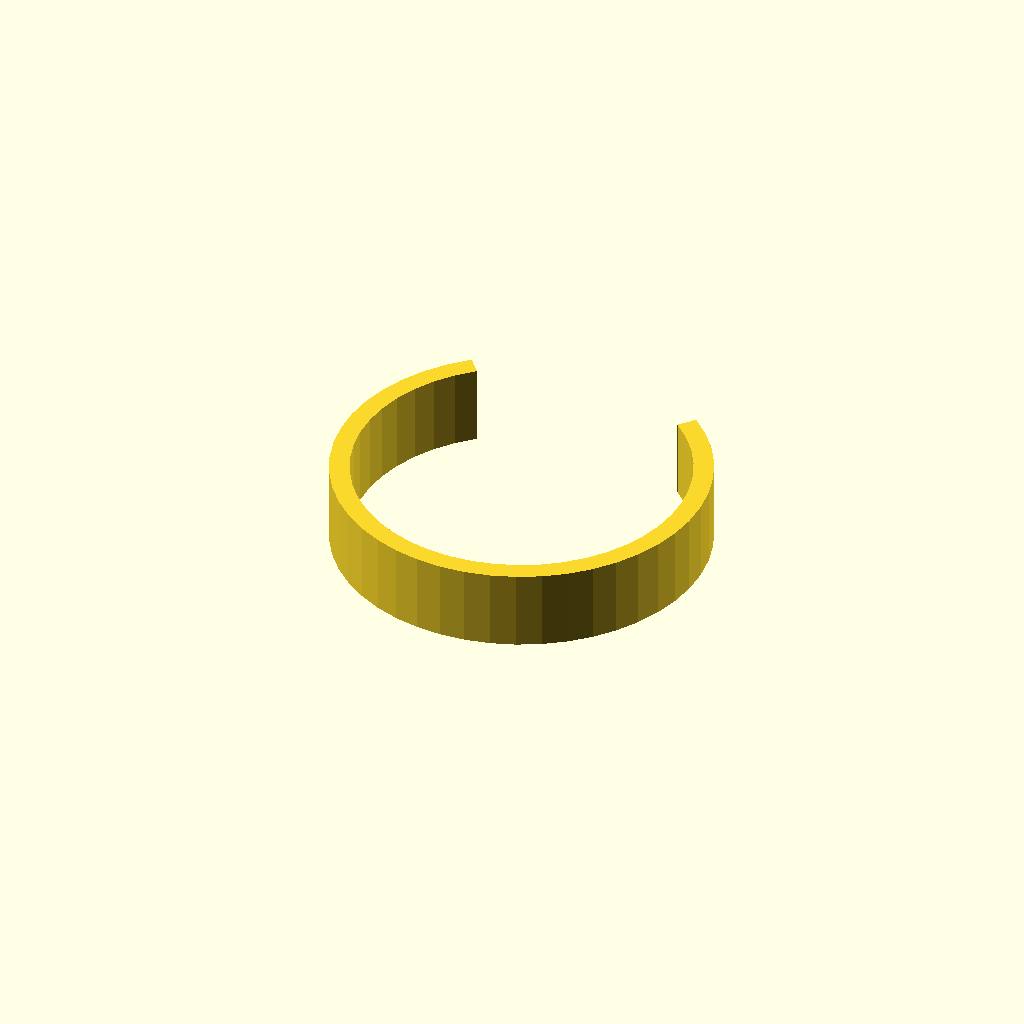
Cell 1: rendered with the file's own defaults.
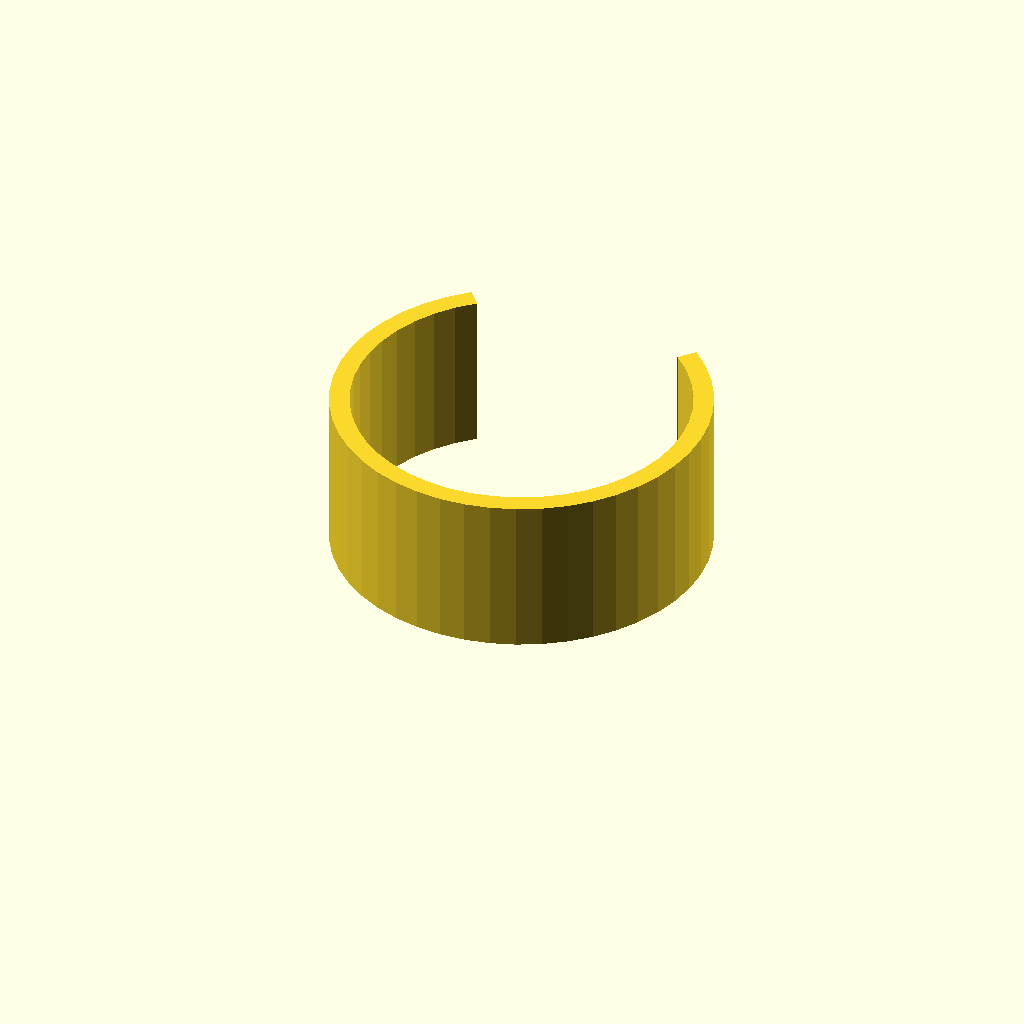
Cell 2: clip_w = 24 (everything else at default).
All cells are drawn from one camera (rotation 55°, 0°, 25°, orthographic, colour scheme Cornfield), so only the parameter changes between them.
The OpenSCAD source (optional_data/data/gen3/springclamps/part_0046.scad):
$fn = 32;

// ----------------------------------------------------------------------
// Spring clip: 56 mm outside, 3 mm band, 80 degree opening
// ----------------------------------------------------------------------

// --- parameters (mm) ---
outer_r = 28;             // clip outside radius
inner_r = 25;             // clip bore radius
band = 3;                 // band thickness
clip_w = 12;              // clip width
opening = 80;             // opening angle

clip_profile = [[-17.998, 21.449], [-20.735, 18.816], [-23.091, 15.837], [-25.022, 12.566], [-26.492, 9.065], [-27.475, 5.396], [-27.953, 1.628], [-27.916, -2.17], [-27.365, -5.928], [-26.311, -9.577], [-24.773, -13.049], [-22.779, -16.282], [-20.366, -19.215], [-17.579, -21.794], [-14.468, -23.973], [-11.09, -25.71], [-7.509, -26.974], [-3.789, -27.742], [0, -28], [3.789, -27.742], [7.509, -26.974], [11.09, -25.71], [14.468, -23.973], [17.579, -21.794], [20.366, -19.215], [22.779, -16.282], [24.773, -13.049], [26.311, -9.577], [27.365, -5.928], [27.916, -2.17], [27.953, 1.628], [27.475, 5.396], [26.492, 9.065], [25.022, 12.566], [23.091, 15.837], [20.735, 18.816], [17.998, 21.449], [16.07, 19.151], [18.514, 16.8], [20.617, 14.14], [22.341, 11.22], [23.654, 8.093], [24.531, 4.818], [24.958, 1.454], [24.925, -1.937], [24.433, -5.293], [23.492, -8.551], [22.119, -11.651], [20.339, -14.537], [18.184, -17.156], [15.695, -19.459], [12.917, -21.404], [9.902, -22.955], [6.704, -24.084], [3.383, -24.77], [0, -25], [-3.383, -24.77], [-6.704, -24.084], [-9.902, -22.955], [-12.917, -21.404], [-15.695, -19.459], [-18.184, -17.156], [-20.339, -14.537], [-22.119, -11.651], [-23.492, -8.551], [-24.433, -5.293], [-24.925, -1.937], [-24.958, 1.454], [-24.531, 4.818], [-23.654, 8.093], [-22.341, 11.22], [-20.617, 14.14], [-18.514, 16.8], [-16.07, 19.151]];

difference() {
  union() {
    linear_extrude(height = clip_w) polygon(clip_profile);
  }
}
Customizer parameters (derived from the source; name, type, default, range or options):
outer_r: number, default 28
inner_r: number, default 25
band: number, default 3
clip_w: number, default 12
opening: number, default 80
